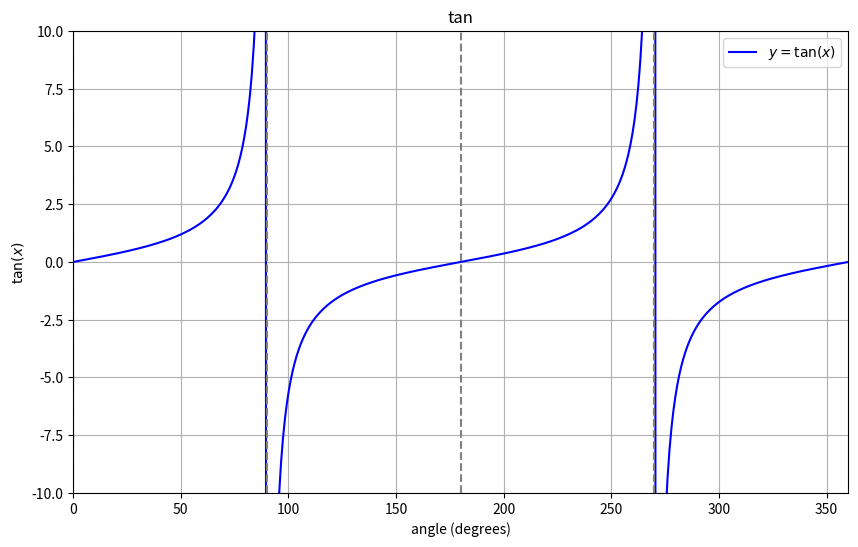

Generate this figure with matplotlib:
import matplotlib.pyplot as plt
import numpy as np

# Define the theta range from 0 to 2*pi radians
theta_radians = np.linspace(0, 2*np.pi, 400)

# Calculate the tangent values
tan_values = np.tan(theta_radians)

# Convert radians to degrees for x-axis labeling (optional)
theta_degrees = np.rad2deg(theta_radians)

# Set up the plot
plt.figure(figsize=(10, 6))
plt.plot(theta_degrees, tan_values, label='$y = \\tan(x)$', color='blue')

# Highlight the vertical asymptotes at multiples of pi/2
for k in range(-1, 4):
    plt.axvline(x=k * 90, color='gray', linestyle='--')

# Labels and title
plt.title('tan')
plt.xlabel('angle (degrees)')
plt.ylabel('$\\tan(x)$')
plt.ylim(-10, 10)
plt.xlim(0, 360)
plt.grid(True)
plt.legend()

# Display the plot
plt.show()
